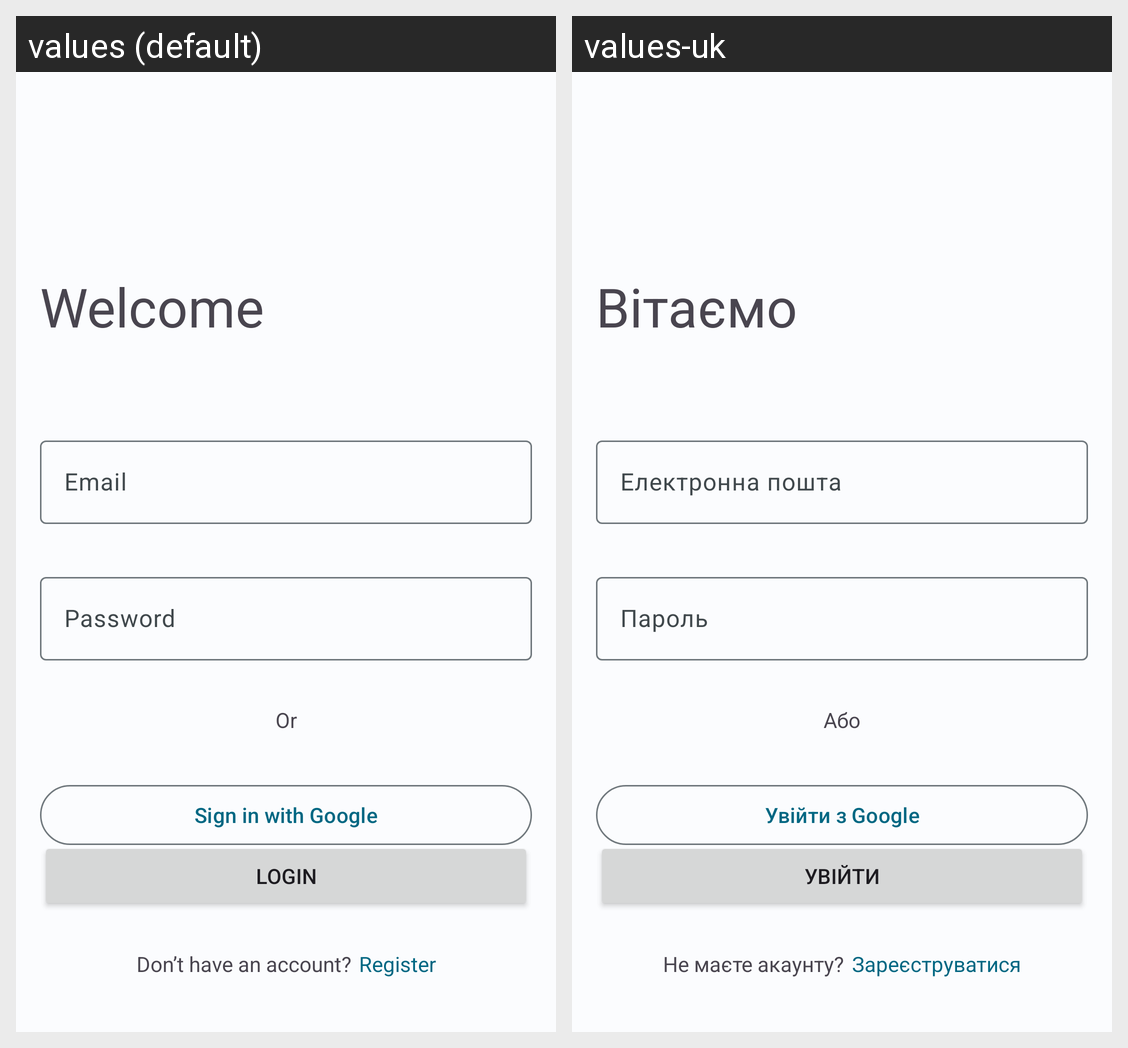

For this localized Android screen grid, give each drawn string resource with its value in every locale shown.
Android screen res/layout/fragment_login.xml rendered under 2 locales, left to right: values (default), values-uk. Device: Nexus 5 (rendered at 1080×1920; each locale shown at half size, 540×960, under a caption strip naming it); theme Theme.Recipes.
Strings drawn on this screen, with the default value and each locale's value (text and hints the layout hard-codes, and strings that could not be matched under every locale, appear in the picture but are not listed):

welcome_txt
  values: Welcome
  values-uk: Вітаємо

prompt_email
  values: Email
  values-uk: Електронна пошта

prompt_password
  values: Password
  values-uk: Пароль

or_txt
  values: Or
  values-uk: Або

action_sign_in
  values: Login
  values-uk: Увійти

don_t_have_an_account
  values: Don’t have an account?
  values-uk: Не маєте акаунту?

register_text
  values: Register
  values-uk: Зареєструватися

action_sign_in_google
  values: Sign in with Google
  values-uk: Увійти з Google
